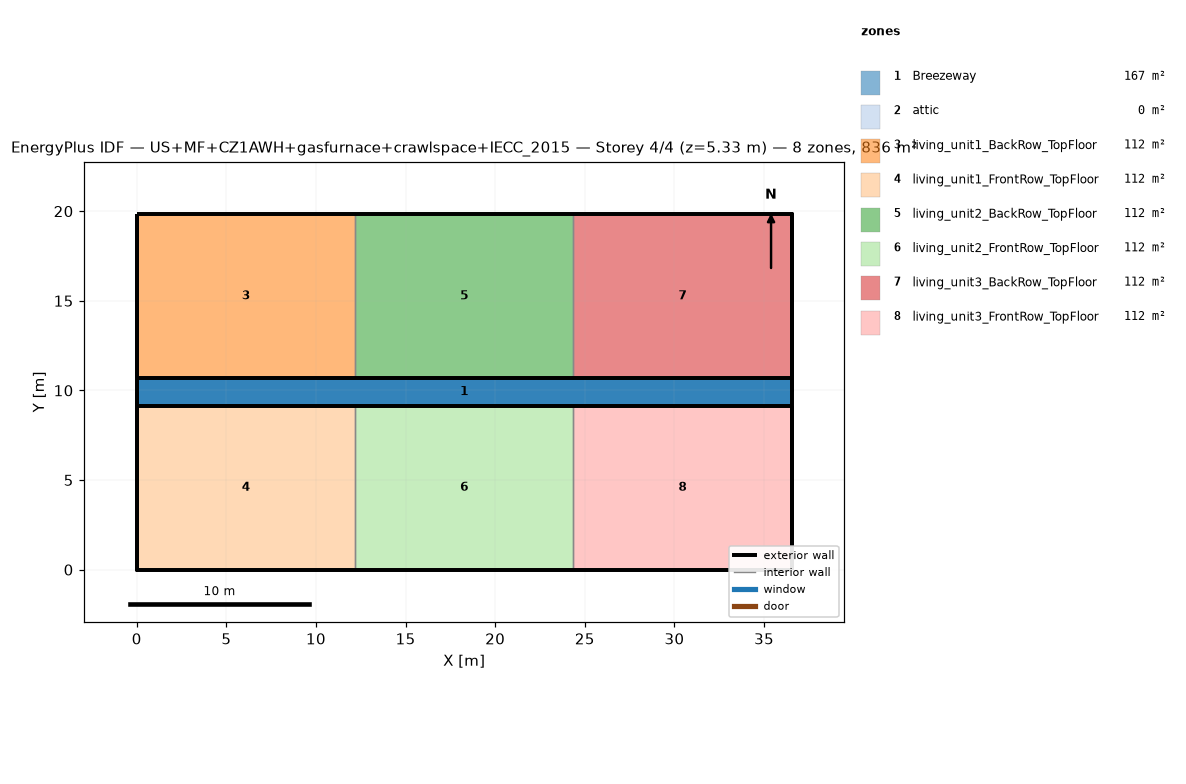
=== STOREY PLAN SPEC (per zone: floor XY polygon, exterior-wall plan segments, windows/doors) ===
zone 1: Breezeway  (167.0 m²)
  floor: (36.54, 9.16) (0.00, 9.16) (0.00, 10.68) (36.54, 10.68)
  floor: (36.54, 9.16) (0.00, 9.16) (0.00, 10.68) (36.54, 10.68)
  floor: (36.54, 9.16) (0.00, 9.16) (0.00, 10.68) (36.54, 10.68)
zone 2: attic  (0.0 m²)
  exterior wall: (36.54, 0.00) – (36.54, 19.84) – (36.54, 9.92)  [29.8 m]
  exterior wall: (0.00, 19.84) – (0.00, 0.00) – (0.00, 9.92)  [29.8 m]
zone 3: living_unit1_BackRow_TopFloor  (111.5 m²)
  floor: (12.18, 10.68) (0.00, 10.68) (0.00, 19.84) (12.18, 19.84)
  exterior wall: (12.18, 19.84) – (0.00, 19.84)  [12.2 m]
  exterior wall: (0.00, 19.84) – (0.00, 10.68)  [9.2 m]
  exterior wall: (0.00, 10.68) – (12.18, 10.68)  [12.2 m]
  interior walls: 1
zone 4: living_unit1_FrontRow_TopFloor  (111.5 m²)
  floor: (12.18, 0.00) (0.00, 0.00) (0.00, 9.16) (12.18, 9.16)
  exterior wall: (0.00, 0.00) – (12.18, 0.00)  [12.2 m]
  exterior wall: (0.00, 9.16) – (0.00, 0.00)  [9.2 m]
  exterior wall: (12.18, 9.16) – (0.00, 9.16)  [12.2 m]
  interior walls: 1
zone 5: living_unit2_BackRow_TopFloor  (111.5 m²)
  floor: (24.36, 10.68) (12.18, 10.68) (12.18, 19.84) (24.36, 19.84)
  exterior wall: (12.18, 10.68) – (24.36, 10.68)  [12.2 m]
  exterior wall: (24.36, 19.84) – (12.18, 19.84)  [12.2 m]
  interior walls: 2
zone 6: living_unit2_FrontRow_TopFloor  (111.5 m²)
  floor: (24.36, 0.00) (12.18, 0.00) (12.18, 9.16) (24.36, 9.16)
  exterior wall: (12.18, 0.00) – (24.36, 0.00)  [12.2 m]
  exterior wall: (24.36, 9.16) – (12.18, 9.16)  [12.2 m]
  interior walls: 2
zone 7: living_unit3_BackRow_TopFloor  (111.5 m²)
  floor: (36.54, 10.68) (24.36, 10.68) (24.36, 19.84) (36.54, 19.84)
  exterior wall: (36.54, 10.68) – (36.54, 19.84)  [9.2 m]
  exterior wall: (36.54, 19.84) – (24.36, 19.84)  [12.2 m]
  exterior wall: (24.36, 10.68) – (36.54, 10.68)  [12.2 m]
  interior walls: 1
zone 8: living_unit3_FrontRow_TopFloor  (111.5 m²)
  floor: (36.54, 0.00) (24.36, 0.00) (24.36, 9.16) (36.54, 9.16)
  exterior wall: (24.36, 0.00) – (36.54, 0.00)  [12.2 m]
  exterior wall: (36.54, 0.00) – (36.54, 9.16)  [9.2 m]
  exterior wall: (36.54, 9.16) – (24.36, 9.16)  [12.2 m]
  interior walls: 1

=== DERIVED (storey summary) ===
Building: US+MF+CZ1AWH+gasfurnace+crawlspace+IECC_2015
Storey: 4 of 4  (floor level z = 5.33 m)
Storey gross floor area: 836.2 m²
Zones on this storey: 8
  - Breezeway: floor 167.0 m²
  - attic: floor 0.0 m²; exterior wall 59.5 m (81.9 m²); WWR 0.0%
  - living_unit1_BackRow_TopFloor: floor 111.5 m²; exterior wall 33.5 m (86.9 m²); WWR 0.0%
  - living_unit1_FrontRow_TopFloor: floor 111.5 m²; exterior wall 33.5 m (86.9 m²); WWR 0.0%
  - living_unit2_BackRow_TopFloor: floor 111.5 m²; exterior wall 24.4 m (63.1 m²); WWR 0.0%
  - living_unit2_FrontRow_TopFloor: floor 111.5 m²; exterior wall 24.4 m (63.1 m²); WWR 0.0%
  - living_unit3_BackRow_TopFloor: floor 111.5 m²; exterior wall 33.5 m (86.9 m²); WWR 0.0%
  - living_unit3_FrontRow_TopFloor: floor 111.5 m²; exterior wall 33.5 m (86.9 m²); WWR 0.0%
Zone adjacency (shared interzone walls):
  - living_unit1_BackRow_TopFloor ↔ living_unit2_BackRow_TopFloor
  - living_unit1_FrontRow_TopFloor ↔ living_unit2_FrontRow_TopFloor
  - living_unit2_BackRow_TopFloor ↔ living_unit3_BackRow_TopFloor
  - living_unit2_FrontRow_TopFloor ↔ living_unit3_FrontRow_TopFloor